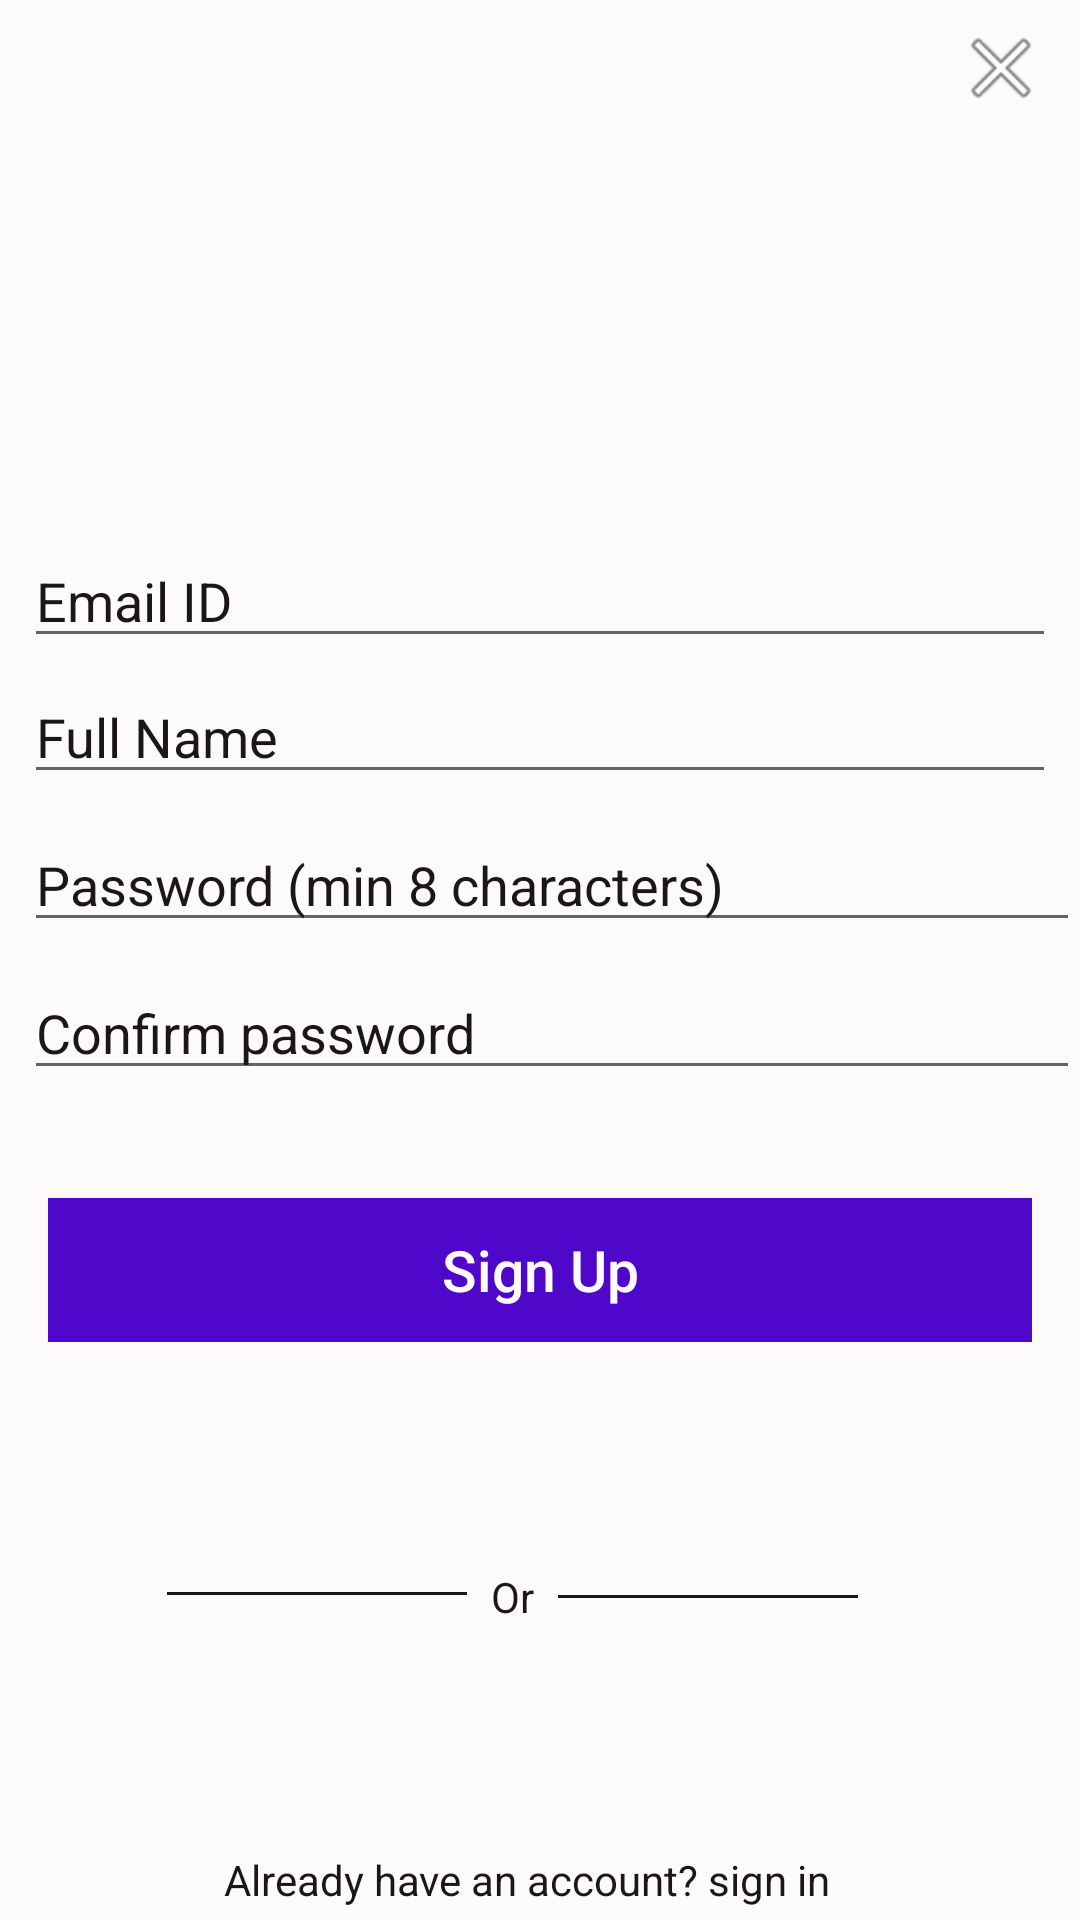

The Android layout XML behind this screen, and the referenced resources:
<!-- AndroidManifest.xml: application theme AppTheme -->
<!-- res/layout/fragment_sign_up.xml -->
<?xml version="1.0" encoding="utf-8"?>
<FrameLayout xmlns:android="http://schemas.android.com/apk/res/android"
    xmlns:app="http://schemas.android.com/apk/res-auto"
    xmlns:tools="http://schemas.android.com/tools"
    android:layout_width="match_parent"
    android:layout_height="match_parent"
    tools:context=".SignUpFragment"
    android:background="@color/white">

    
    <android.support.constraint.ConstraintLayout
        android:layout_width="match_parent"
        android:layout_height="match_parent">


        <ImageButton
            android:id="@+id/sign_up_close_btn"
            android:layout_width="53dp"
            android:layout_height="45dp"
            android:layout_alignParentStart="true"
            android:layout_alignParentTop="true"
            android:background="@android:color/transparent"
            android:backgroundTint="@color/black"
            android:color="@color/black"
            android:src="@android:drawable/ic_menu_close_clear_cancel"
            app:layout_constraintEnd_toEndOf="parent"
            tools:ignore="MissingConstraints"
            tools:layout_editor_absoluteY="0dp" />


        <ImageView
            android:id="@+id/imageView2"
            android:layout_width="196dp"
            android:layout_height="111dp"
            android:layout_marginTop="8dp"
            android:layout_marginEnd="8dp"
            android:layout_marginBottom="8dp"

            android:src="@drawable/logo"
            app:layout_constraintBottom_toBottomOf="parent"
            app:layout_constraintEnd_toEndOf="parent"
            app:layout_constraintHorizontal_bias="0.543"
            app:layout_constraintStart_toStartOf="parent"
            app:layout_constraintTop_toTopOf="parent"
            app:layout_constraintVertical_bias="0.063"
            tools:ignore="MissingConstraints" />

        <EditText
            android:id="@+id/sign_up_email"
            android:layout_width="0dp"
            android:layout_height="wrap_content"
            android:layout_marginStart="8dp"
            android:layout_marginTop="8dp"
            android:layout_marginEnd="8dp"
            android:layout_marginBottom="8dp"
            android:ems="10"
            android:hint="Email ID"
            android:inputType="textEmailAddress"
            android:textColorHint="@color/black"
            app:layout_constraintBottom_toBottomOf="parent"
            app:layout_constraintEnd_toEndOf="parent"
            app:layout_constraintHorizontal_bias="0.0"
            app:layout_constraintStart_toStartOf="parent"
            app:layout_constraintTop_toBottomOf="@+id/imageView2"
            app:layout_constraintVertical_bias="0.043" />

        <EditText
            android:id="@+id/sign_up_fullname"
            android:layout_width="0dp"
            android:layout_height="wrap_content"
            android:layout_marginStart="8dp"
            android:layout_marginTop="4dp"
            android:layout_marginEnd="8dp"
            android:ems="10"
            android:hint="Full Name"
            android:inputType="textPersonName"
            android:textColorHint="@color/black"
            app:layout_constraintEnd_toEndOf="parent"
            app:layout_constraintHorizontal_bias="0.0"
            app:layout_constraintStart_toStartOf="parent"
            app:layout_constraintTop_toBottomOf="@+id/sign_up_email" />

        <EditText
            android:id="@+id/sign_up_password"
            android:layout_width="0dp"
            android:layout_height="wrap_content"
            android:layout_marginStart="8dp"
            android:layout_marginTop="8dp"
            android:ems="10"
            android:hint="Password (min 8 characters)"
            android:inputType="textPassword"
            android:textColorHint="@color/black"
            app:layout_constraintEnd_toEndOf="parent"
            app:layout_constraintHorizontal_bias="0.0"
            app:layout_constraintStart_toStartOf="parent"
            app:layout_constraintTop_toBottomOf="@+id/sign_up_fullname" />

        <EditText
            android:id="@+id/sign_up_confirm_password"
            android:layout_width="0dp"
            android:layout_height="wrap_content"
            android:layout_marginStart="8dp"
            android:layout_marginTop="8dp"
            android:ems="10"
            android:hint="Confirm password"
            android:inputType="textPassword"
            android:textColorHint="@color/black"
            app:layout_constraintEnd_toEndOf="parent"
            app:layout_constraintHorizontal_bias="0.0"
            app:layout_constraintStart_toStartOf="parent"
            app:layout_constraintTop_toBottomOf="@+id/sign_up_password" />

        <Button
            android:id="@+id/sign_up_btn"
            android:layout_width="0dp"
            android:layout_height="wrap_content"
            android:layout_marginStart="16dp"
            android:layout_marginTop="36dp"
            android:layout_marginEnd="16dp"
            android:background="@color/btncolor"
            android:text="Sign Up"
            android:enabled="false"
            android:textAllCaps="false"
            android:textColor="@color/white"
            android:textSize="19sp"
            app:layout_constraintEnd_toEndOf="parent"
            app:layout_constraintHorizontal_bias="0.0"
            app:layout_constraintStart_toStartOf="parent"
            app:layout_constraintTop_toBottomOf="@+id/sign_up_confirm_password" />

        <TextView
            android:id="@+id/tv_already_have_an_account"
            android:layout_width="wrap_content"
            android:layout_height="wrap_content"
            android:layout_marginBottom="4dp"
            android:text="Already have an account? sign in "
            android:textColor="@color/black"
            app:layout_constraintBottom_toBottomOf="parent"
            app:layout_constraintEnd_toEndOf="parent"
            app:layout_constraintHorizontal_bias="0.483"
            app:layout_constraintStart_toStartOf="parent" />

        <View
            android:id="@+id/divider"
            android:layout_width="100dp"
            android:layout_height="1dp"
            android:layout_marginStart="8dp"
            android:layout_marginEnd="8dp"
            android:background="@color/black"
            app:layout_constraintBottom_toBottomOf="@+id/textView"
            app:layout_constraintEnd_toStartOf="@+id/textView"
            app:layout_constraintHorizontal_bias="0.742"
            app:layout_constraintTop_toTopOf="@+id/textView"
            app:layout_constraintVertical_bias="0.444" />

        <View
            android:id="@+id/divider2"
            android:layout_width="100dp"
            android:layout_height="1dp"
            android:layout_marginStart="8dp"
            android:layout_marginEnd="8dp"
            android:background="@color/black"
            app:layout_constraintBottom_toBottomOf="@+id/textView"
            app:layout_constraintHorizontal_bias="0.223"
            app:layout_constraintStart_toEndOf="@+id/textView"
            app:layout_constraintTop_toTopOf="@+id/textView"
            tools:ignore="UnknownId" />

        <ProgressBar
            android:id="@+id/sign_up_progressbar"
            style="?android:attr/progressBarStyle"
            android:layout_width="30dp"
            android:layout_height="30dp"
            android:layout_marginStart="8dp"
            android:layout_marginEnd="8dp"
            android:visibility="invisible"
            app:layout_constraintBottom_toTopOf="@+id/sign_up_btn"
            app:layout_constraintEnd_toEndOf="parent"
            app:layout_constraintHorizontal_bias="0.47"
            app:layout_constraintStart_toStartOf="parent"
            app:layout_constraintTop_toBottomOf="@+id/sign_up_confirm_password"
            app:layout_constraintVertical_bias="0.47"
            tools:visibility="invisible" />

        <TextView
            android:id="@+id/textView"
            android:layout_width="wrap_content"
            android:layout_height="wrap_content"
            android:layout_marginTop="8dp"
            android:layout_marginBottom="8dp"
            android:text="Or"
            android:textColor="@color/black"
            app:layout_constraintBottom_toTopOf="@+id/tv_already_have_an_account"
            app:layout_constraintEnd_toEndOf="parent"
            app:layout_constraintHorizontal_bias="0.473"
            app:layout_constraintStart_toStartOf="parent"
            app:layout_constraintTop_toBottomOf="@+id/sign_up_btn"
            tools:ignore="MissingConstraints" />


    </android.support.constraint.ConstraintLayout>

</FrameLayout>
<!-- resources referenced by this layout -->
<resources>
  <color name="black">#1B1618</color>
  <color name="btncolor">#4F07C9</color>
  <color name="white">#FCFAFB</color>
  <!-- drawable logo: jpeg bitmap (mipmap-hdpi, 9260 bytes) -->
  <style name="AppTheme" parent="Theme.AppCompat.Light.NoActionBar">
          
          <item name="colorPrimary">@color/colorPrimary</item>
          <item name="colorPrimaryDark">@color/colorPrimaryDark</item>
          <item name="colorAccent">@color/colorAccent</item>
      </style>
  <color name="colorPrimary">#008577</color>
  <color name="colorPrimaryDark">#00574B</color>
  <color name="colorAccent">#D81B60</color>
</resources>
